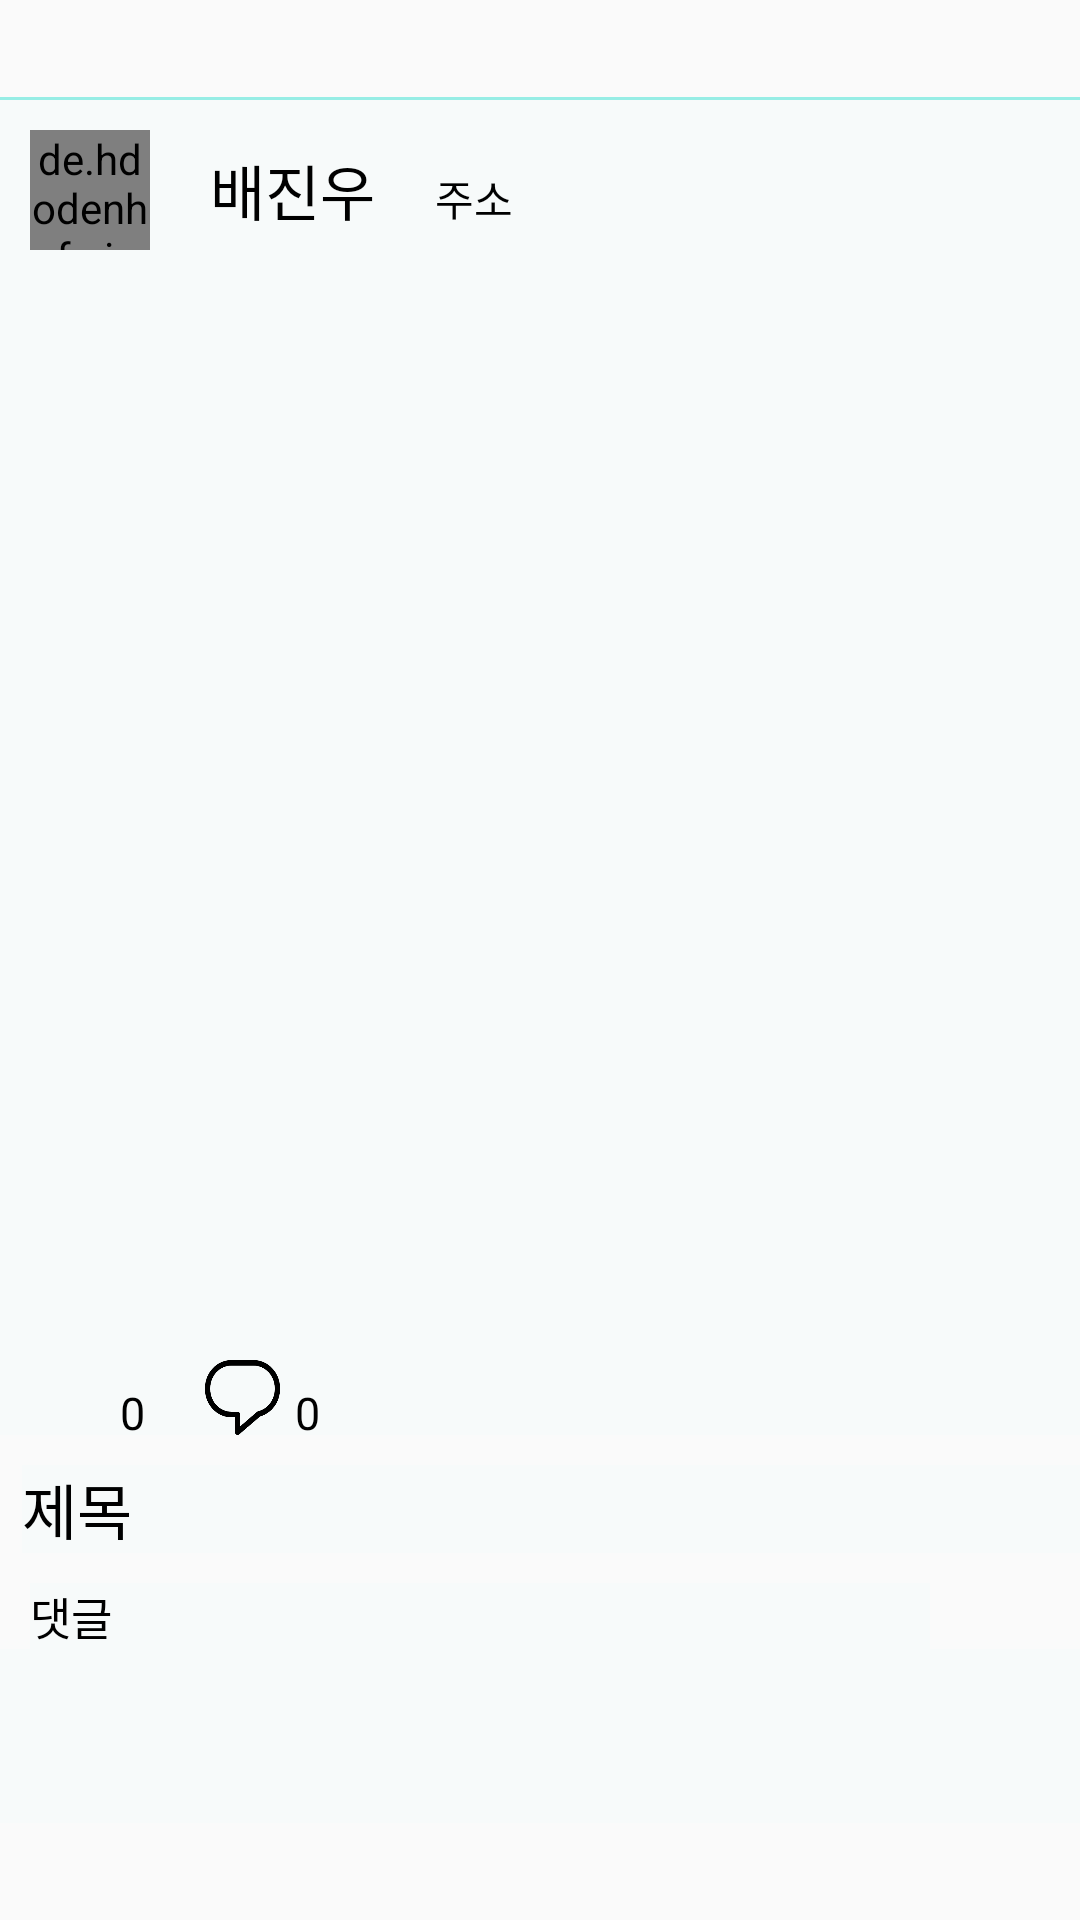

Write the Android layout XML for this screen, with the resource values it uses.
<!-- AndroidManifest.xml: application theme Theme.HumansPet -->
<!-- res/layout/noticeboard_item.xml -->
<?xml version="1.0" encoding="utf-8"?>
<LinearLayout xmlns:android="http://schemas.android.com/apk/res/android"
    android:layout_width="match_parent"
    android:layout_height="wrap_content"
    xmlns:app="http://schemas.android.com/apk/res-auto"
    android:gravity="center"
    android:orientation="vertical">
    <View
        android:id="@+id/noticeboardStartContour"
        android:layout_width="match_parent"
        android:layout_height="1dp"
        android:background="#6603DAC5"
        />

    <LinearLayout
        android:layout_width="match_parent"
        android:layout_height="wrap_content"
        android:layout_gravity="center"
        android:background="#0303DAC5"
        android:orientation="horizontal">
        <de.hdodenhof.circleimageview.CircleImageView
            android:id="@+id/noticeboardItemUserImage"
            android:layout_width="@dimen/noticeboardImageWidth"
            android:layout_height="@dimen/noticeboardImageHeight"
            android:layout_margin="@dimen/noticeboardImageMargin"
            app:civ_border_color="@color/teal_200"
            app:civ_border_overlay="false"
            app:civ_border_width="2dp"
            android:scaleType="centerCrop"/>

        <TextView
            android:id="@+id/noticeboardItemUserName"
            android:layout_width="wrap_content"
            android:layout_height="@dimen/noticeboardNameHeight"
            android:layout_margin="@dimen/noticeboardImageMargin"
            android:gravity="center"
            android:text="배진우"
            android:textSize="20dp"
            android:textColor="#000000"/>

        <TextView
            android:id="@+id/noticeboardItemAddressText"
            android:layout_width="wrap_content"
            android:layout_height="@dimen/noticeboardAddressHeight"
            android:text="주소"
            android:layout_margin="10dp"
            android:textSize="14dp"
            android:textColor="#000000"
            android:maxLines="1"
            android:maxLength="17"
            android:ellipsize="end"
            />

    </LinearLayout>

    <ImageView
        android:id="@+id/noticeboardItemImage"
        android:layout_width="match_parent"
        android:layout_height="350dp"
        android:scaleType="centerCrop"
        android:background="#0303DAC5"/>

    <LinearLayout

        android:layout_width="match_parent"
        android:layout_height="wrap_content"
        android:orientation="horizontal"
        android:background="#0303DAC5"
        android:layout_gravity="left">


        <ImageButton
            android:id="@+id/noticeboardItemLikesImage"
            android:src="@drawable/heart_none"
            android:background="#00ffffff"
            android:scaleType="centerCrop"
            android:paddingTop="10dp"
            android:paddingLeft="10dp"
            android:layout_width="35dp"
            android:layout_height="35dp"/>

        <TextView
            android:id="@+id/noticeboardItemLikesCount"
            android:layout_width="wrap_content"
            android:layout_height="20dp"
            android:layout_marginTop="10dp"
            android:text="0"
            android:textSize="15dp"
            android:textColor="#000000"
            android:layout_marginStart="5dp"
            android:layout_gravity="center"
            />

        <ImageButton
            android:id="@+id/noticeboardItemCommentImage"
            android:layout_width="35dp"
            android:layout_height="35dp"
            android:src="@drawable/comment_icon"
            android:background="#00ffffff"
            android:scaleType="centerCrop"
            android:layout_marginStart="10dp"
            android:paddingTop="10dp"
            android:paddingLeft="10dp"
            />

        <TextView
            android:id="@+id/noticeboardItemCommentCount"
            android:layout_width="wrap_content"
            android:layout_height="20dp"
            android:text="0"
            android:textSize="15dp"
            android:textColor="#000000"
            android:layout_marginStart="5dp"
            android:layout_marginTop="10dp"
            android:layout_gravity="center"
            />

    </LinearLayout>










    <TextView
        android:id="@+id/noticeboardTitleText"
        android:layout_width="match_parent"
        android:layout_height="wrap_content"
        android:background="#0303DAC5"
        android:text="제목"
        android:textSize="20dp"
        android:textColor="#000000"
        android:layout_marginTop="10dp"
        android:layout_marginStart="5dp"
        />










    <TextView
        android:id="@+id/noticeboardItemCommentText"
        android:layout_width="300dp"
        android:layout_height="wrap_content"
        android:background="#0303DAC5"
        android:textColor="#000000"
        android:text="댓글"
        android:textSize="15dp"
        android:layout_gravity="left"
        android:layout_marginTop="10dp"
        android:layout_marginStart="10dp"
        />









   <View
       android:layout_width="match_parent"
       android:layout_height="58dp"
       android:background="#0303DAC5"/>


</LinearLayout>
<!-- resources referenced by this layout -->
<resources>
  <color name="teal_200">#FF03DAC5</color>
  <dimen name="noticeboardAddressHeight">20dp</dimen>
  <dimen name="noticeboardImageHeight">40dp</dimen>
  <dimen name="noticeboardImageMargin">10dp</dimen>
  <dimen name="noticeboardImageWidth">40dp</dimen>
  <dimen name="noticeboardNameHeight">40dp</dimen>
  <!-- drawable comment_icon: png bitmap (drawable, 7695 bytes) -->
  <style name="Theme.HumansPet" parent="Theme.AppCompat.Light.NoActionBar">
          
          <item name="colorPrimary">@color/purple_500</item>
          <item name="colorPrimaryVariant">@color/purple_700</item>
          <item name="colorOnPrimary">@color/white</item>
          
          <item name="colorSecondary">@color/teal_200</item>
          <item name="colorSecondaryVariant">@color/teal_700</item>
          <item name="colorOnSecondary">@color/black</item>
          
          <item name="android:statusBarColor">?attr/colorPrimaryVariant</item>
          
          <item name="windowNoTitle">true</item>
          <item name="windowActionBar">false</item>
          <item name="android:windowContentOverlay">@null</item>
          <item name="android:windowIsTranslucent">true</item>
      </style>
  <color name="purple_500">#FF6200EE</color>
  <color name="purple_700">#FF3700B3</color>
  <color name="white">#FFFFFFFF</color>
  <color name="teal_700">#FF018786</color>
  <color name="black">#FF000000</color>
</resources>
